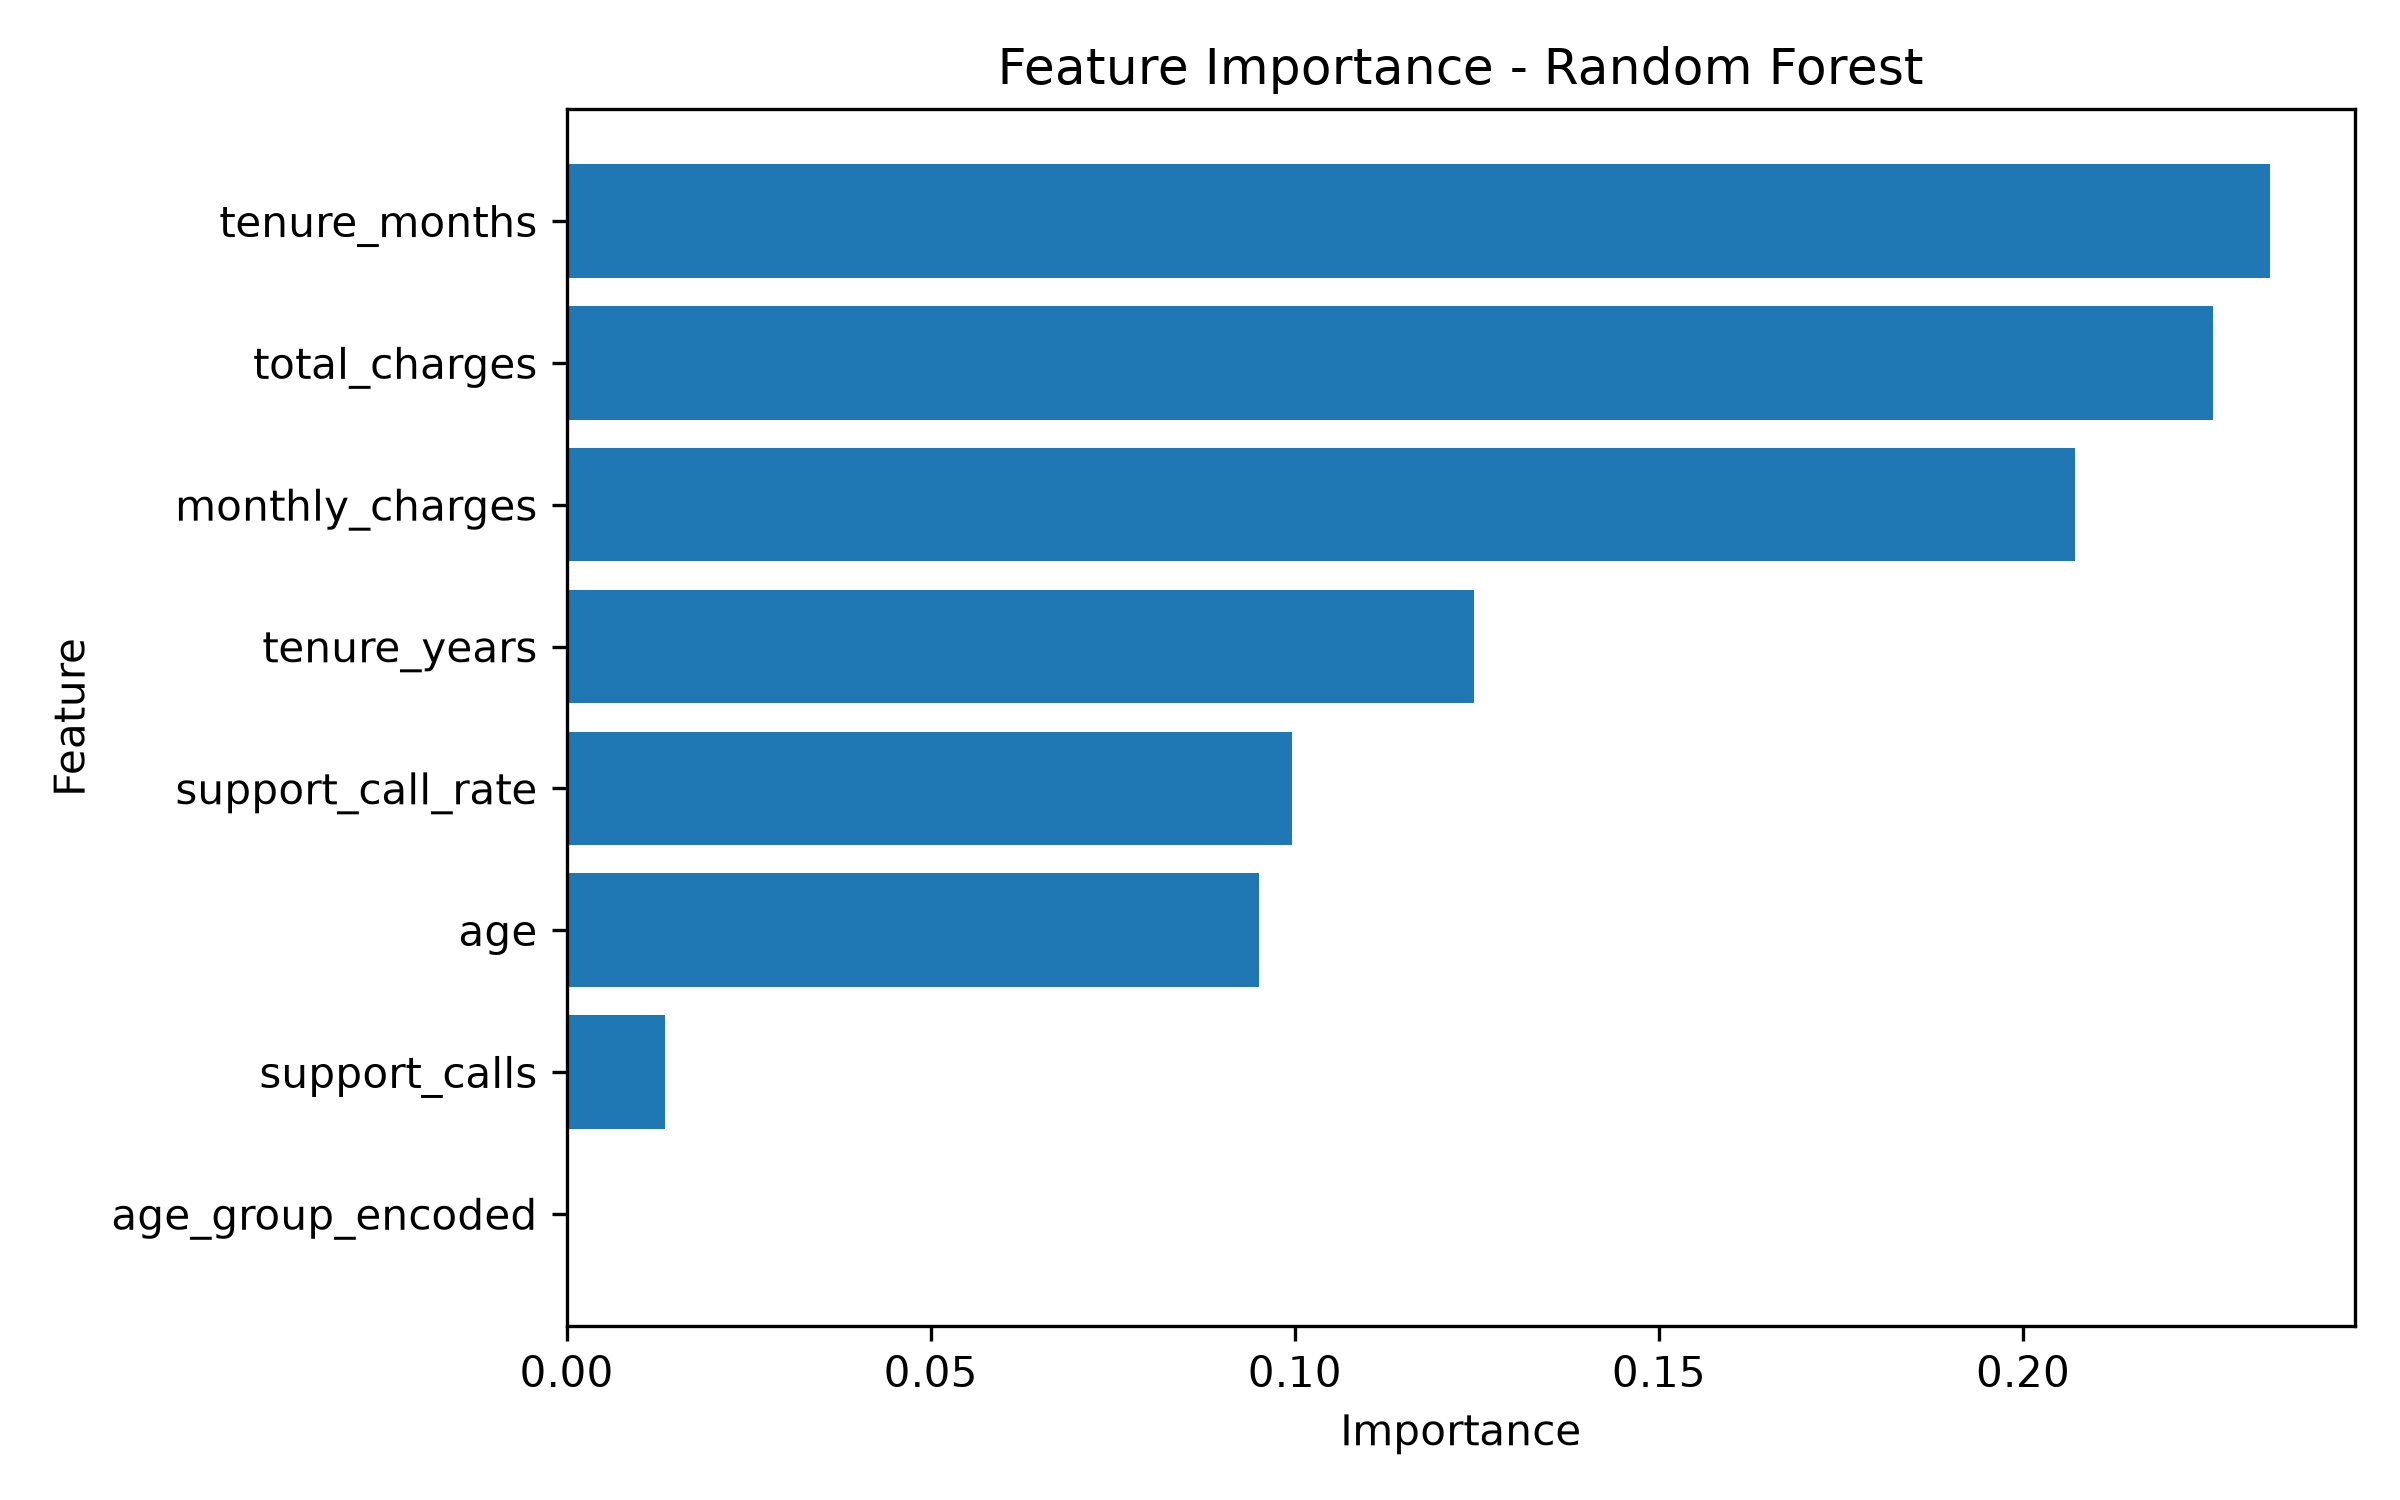

The table this chart was drawn from, first rows:
Feature, Importance
tenure_months, 0.2339
total_charges, 0.2261
monthly_charges, 0.2071
tenure_years, 0.1246
support_call_rate, 0.09968
age, 0.09506
support_calls, 0.01354
age_group_encoded, 0.0
